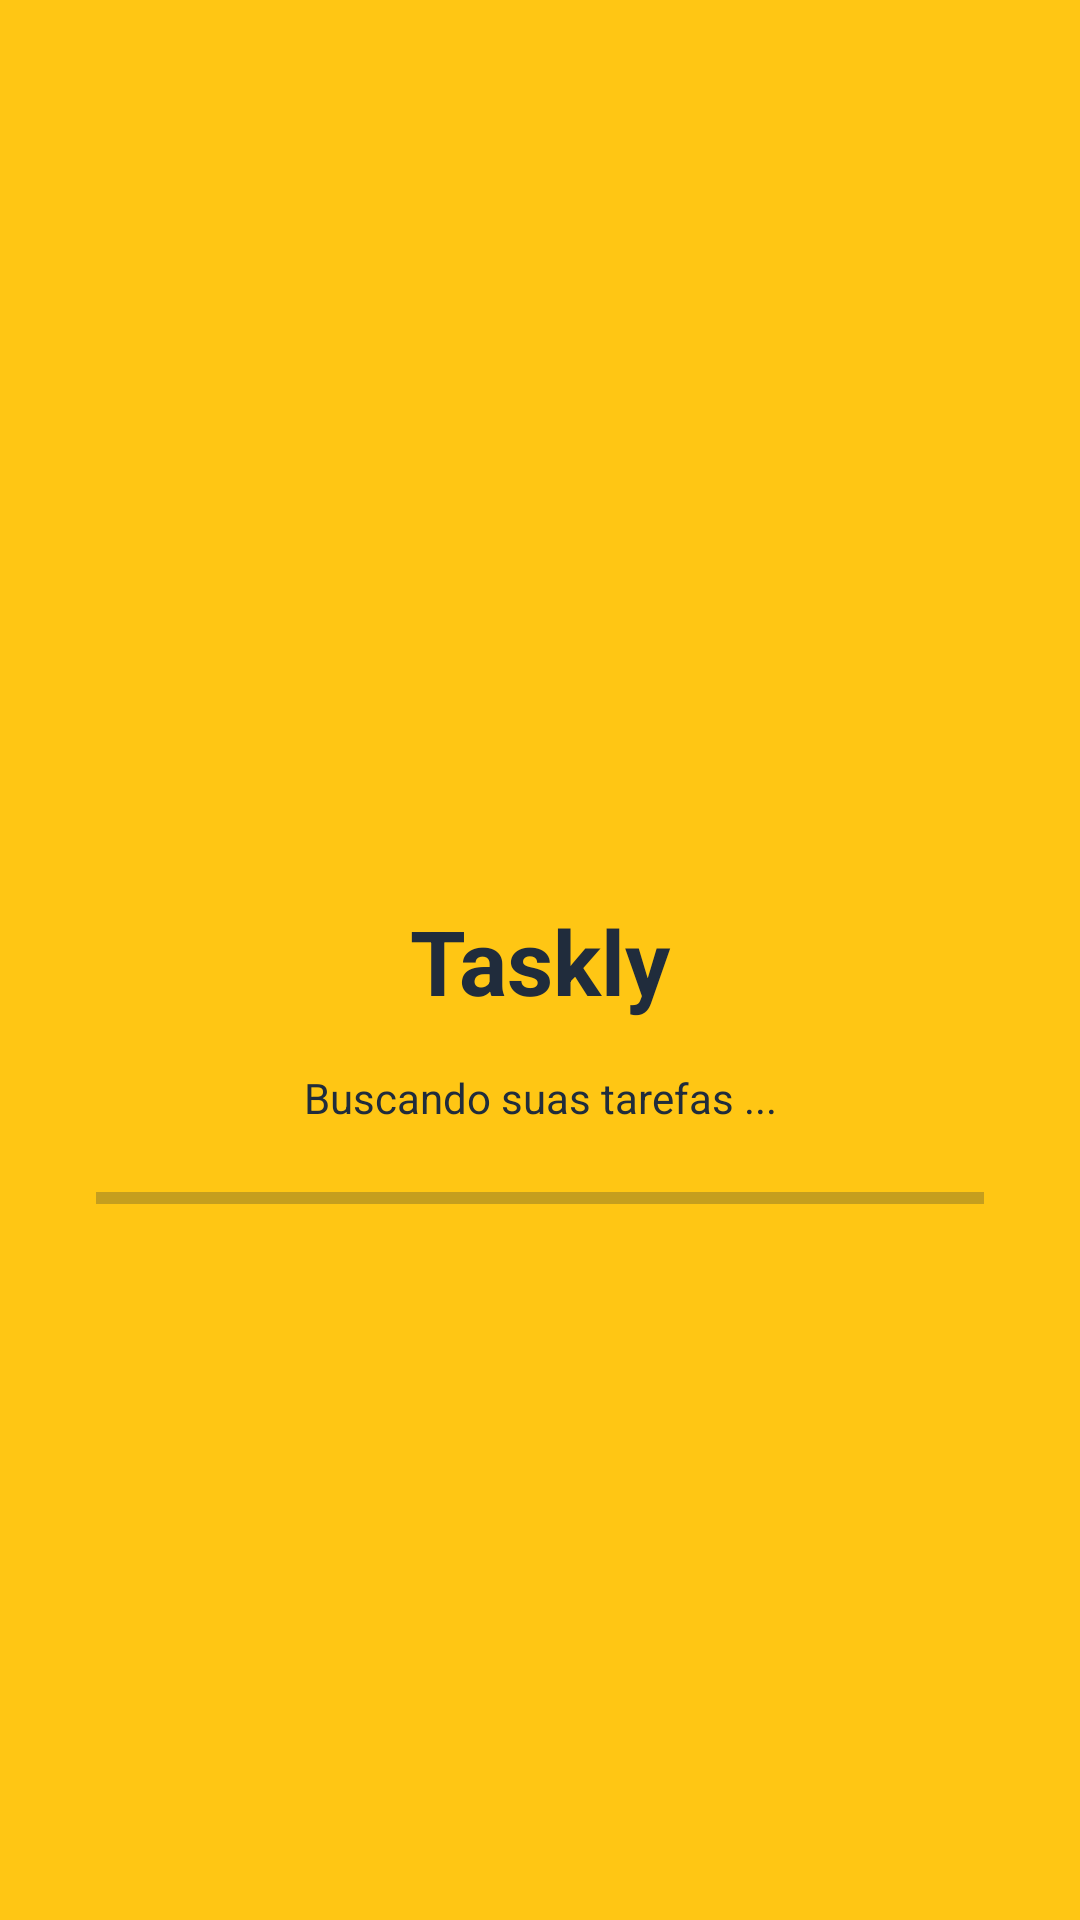

Produce the Android XML layout that renders to this screen, including the resource entries it uses.
<!-- AndroidManifest.xml: activity theme AppTheme.NoActionBar.Fullscreen -->
<!-- res/layout/activity_splash.xml -->
<?xml version="1.0" encoding="utf-8"?>
<androidx.constraintlayout.widget.ConstraintLayout xmlns:android="http://schemas.android.com/apk/res/android"
    xmlns:app="http://schemas.android.com/apk/res-auto"
    xmlns:tools="http://schemas.android.com/tools"
    android:layout_width="match_parent"
    android:layout_height="match_parent"
    tools:context=".views.SplashActivity">

    <TextView
        android:id="@+id/textView1"
        android:layout_width="wrap_content"
        android:layout_height="wrap_content"
        android:text="@string/app_name"
        android:textSize="@dimen/text_big"
        android:textStyle="bold"
        app:layout_constraintBottom_toBottomOf="parent"
        app:layout_constraintEnd_toEndOf="parent"
        app:layout_constraintStart_toStartOf="parent"
        app:layout_constraintTop_toTopOf="parent" />

    <TextView
        android:id="@+id/textView2"
        android:layout_width="wrap_content"
        android:layout_height="wrap_content"
        android:text="Buscando suas tarefas ..."
        android:layout_marginTop="@dimen/activity_vertical_margin"
        app:layout_constraintEnd_toEndOf="parent"
        app:layout_constraintStart_toStartOf="parent"
        app:layout_constraintTop_toBottomOf="@+id/textView1" />

    <ProgressBar
        android:id="@+id/progressBar"
        android:layout_width="match_parent"
        android:layout_height="wrap_content"
        android:layout_marginTop="@dimen/activity_vertical_margin"
        app:layout_constraintEnd_toEndOf="parent"
        app:layout_constraintStart_toStartOf="parent"
        app:layout_constraintTop_toBottomOf="@+id/textView2"
        android:layout_marginStart="32dp"
        android:layout_marginEnd="32dp"
        style="?android:attr/progressBarStyleHorizontal"/>


</androidx.constraintlayout.widget.ConstraintLayout>
<!-- resources referenced by this layout -->
<resources>
  <dimen name="activity_vertical_margin">16dp</dimen>
  <dimen name="text_big">30sp</dimen>
  <string name="app_name">Taskly</string>
  <style name="AppTheme.NoActionBar.Fullscreen" parent="AppTheme.NoActionBar">
          <item name="android:colorBackground">@color/colorYellow</item>
          <item name="colorAccent">@color/colorBlack</item>
          <item name="colorPrimary">@color/colorBlack</item>
          <item name="buttonStyle">@style/AppTheme.Fullscreen.Button</item>
      </style>
  <style name="AppTheme.NoActionBar" parent="AppTheme">
          <item name="android:colorBackground">@color/colorWhite</item>
          <item name="windowActionBar">false</item>
          <item name="windowNoTitle">true</item>
          <item name="colorPrimary">@color/colorYellow</item>
          <item name="colorPrimaryDark">@color/colorYellow</item>
          <item name="colorAccent">@color/colorYellow</item>
          <item name="android:listDivider">@color/colorGray</item>
      </style>
  <color name="colorYellow">#FFFFC614</color>
  <color name="colorBlack">#FF202C3C</color>
  <style name="AppTheme.Fullscreen.Button" parent="Widget.AppCompat.Button">
          <item name="android:backgroundTint">@color/colorWhite</item>
          <item name="android:textColor">@color/colorYellow</item>
      </style>
  <style name="AppTheme" parent="Theme.AppCompat.Light.DarkActionBar">
          <item name="android:textColor">@color/colorBlack</item>
          <item name="android:actionMenuTextColor">@color/colorBlack</item>
          <item name="android:colorForeground">@color/colorBlack</item>
          <item name="colorControlNormal">@color/colorBlack</item>
          <item name="editTextBackground">@drawable/round_corners_white_background</item>
          <item name="spinnerStyle">@style/AppTheme.Spinner</item>
          <item name="android:popupTheme">@style/AppTheme.PopupOverlay</item>
      </style>
  <color name="colorWhite">#FFFFFFFF</color>
  <color name="colorGray">#FFe1e1e1</color>
  <!-- drawable round_corners_white_background (drawable) -->
  <?xml version="1.0" encoding="utf-8"?>
  <shape xmlns:android="http://schemas.android.com/apk/res/android"
      android:shape="rectangle"
      android:padding="10dp">
  
      <solid android:color="@color/colorWhite"/>
  
      <corners android:radius="@dimen/radius" />
  
      <padding android:bottom="@dimen/spinner_padding"
          android:left="@dimen/spinner_padding"
          android:right="@dimen/spinner_padding"
          android:top="@dimen/spinner_padding"/>
  </shape>
  <style name="AppTheme.Spinner" parent="Widget.AppCompat.Spinner">
          <item name="android:background">@drawable/spinner_background</item>
      </style>
  <style name="AppTheme.PopupOverlay" parent="ThemeOverlay.AppCompat.Light">
          <item name="colorControlNormal">@color/colorBlack</item>
          <item name="colorBackgroundFloating">@color/colorBlack</item>
          <item name="colorPrimary">@color/colorBlack</item>
          <item name="android:colorPrimaryDark">@color/colorBlack</item>
          <item name="android:textColorSecondary">@color/colorBlack</item>
      </style>
  <dimen name="radius">4dp</dimen>
  <dimen name="spinner_padding">12dp</dimen>
</resources>
